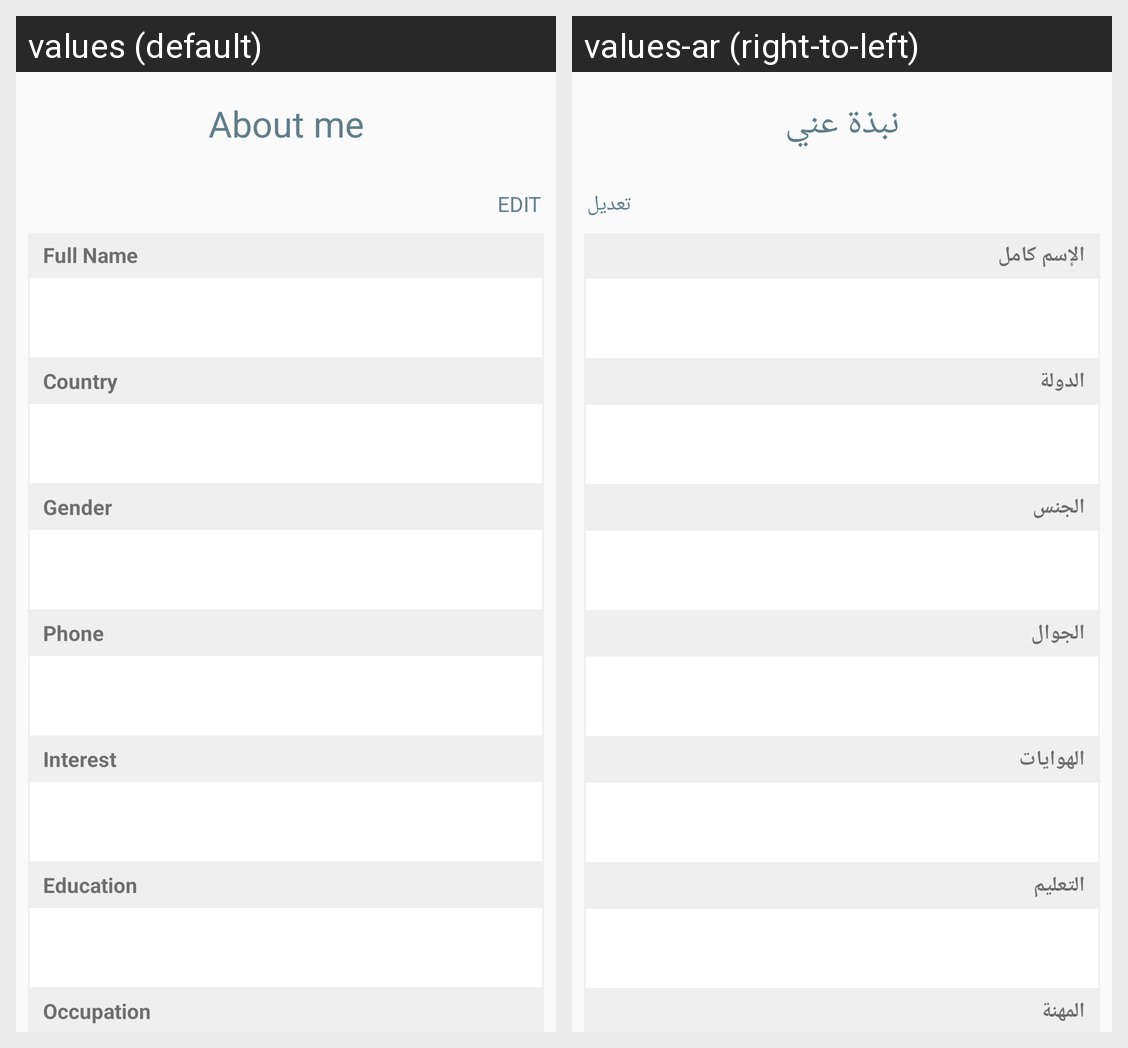

The same Android screen rendered under two of its app's locales, left to right. List the strings drawn on it with the default value and each locale's translation.
Android screen res/layout/about_me_layout.xml rendered under 2 locales, left to right: values (default), values-ar (right-to-left). Device: Nexus 5 (rendered at 1080×1920; each locale shown at half size, 540×960, under a caption strip naming it); theme AppTheme.
Strings drawn on this screen, with the default value and each locale's value (text and hints the layout hard-codes, and strings that could not be matched under every locale, appear in the picture but are not listed):

about_me
  values: About me
  values-ar: نبذة عني

edit
  values: edit
  values-ar: تعديل

full_name
  values: Full Name
  values-ar: الإسم كامل

country
  values: Country
  values-ar: الدولة

gender
  values: Gender
  values-ar: الجنس

phone
  values: Phone
  values-ar: الجوال

interest
  values: Interest
  values-ar: الهوايات

education
  values: Education
  values-ar: التعليم

occupation
  values: Occupation
  values-ar: المهنة
